4-way image classification set "images" from GitHub (zcomert/otitis-media); label vocabulary: chronic otitis media, earwax plug, myringosclerosis, normal.

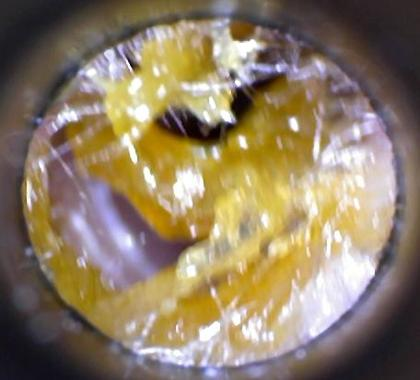
Label: earwax plug

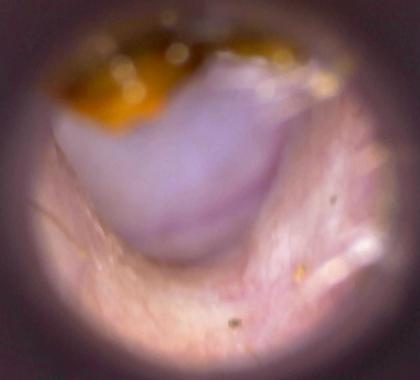
Label: normal

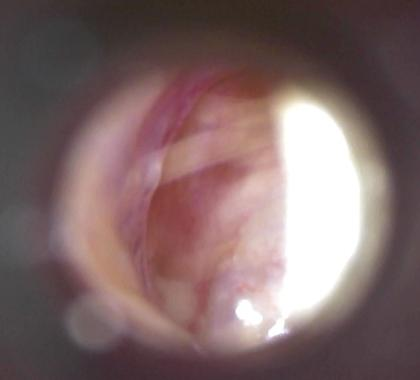
Label: chronic otitis media

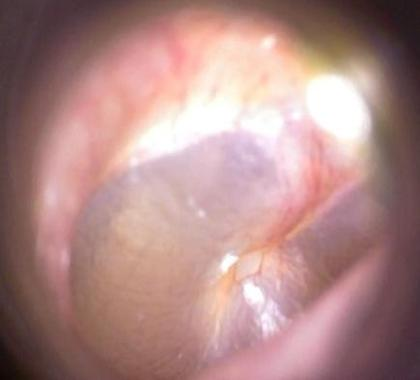
Label: normal

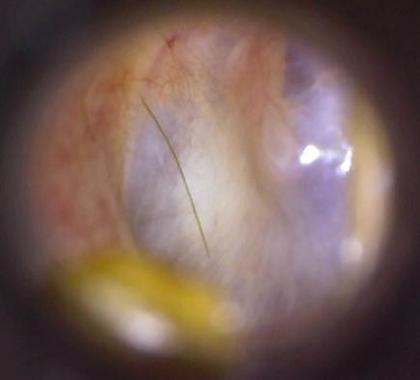
Label: myringosclerosis

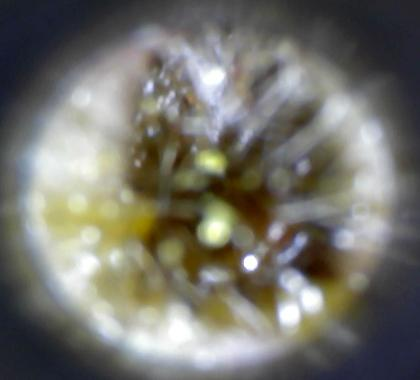
Label: earwax plug
